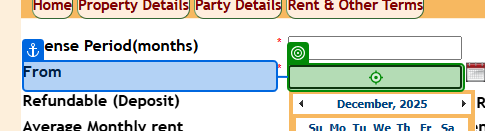
Task: DataEntry
Workflow: RentDetails - Copy (1)

Step 1: type "[CDate(dtTable.Rows(0)("StartDate")).ToString("dd/MM/yyyy")]" into 'From'

Step 2: type "[dtTable(0)("Deposit").ToString()]" into 'Refundable (Deposit)' (no picture)

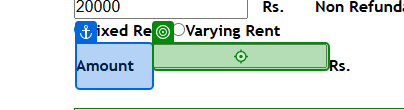
Step 3: type "[dtTable(0)("RentAmount").ToString()]" into 'Amount'

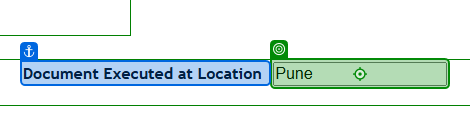
Step 4: type "Pune" into 'Document Executed at Lo…'

Step 5: click on 'OCash' (no picture)

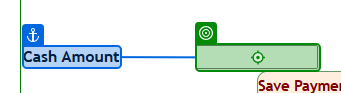
Step 6: type "[dtTable(0)("Deposit").ToString()]" into 'Cash Amount'

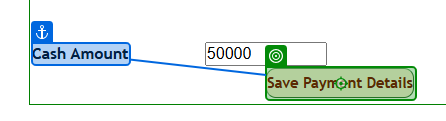
Step 7: click on 'Save Payment Details(2)'

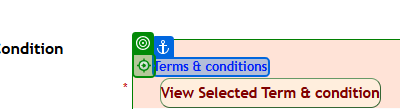
Step 8: click on 'Terms & conditions'

Step 9: click on '4)Maintenance charges' (no picture)

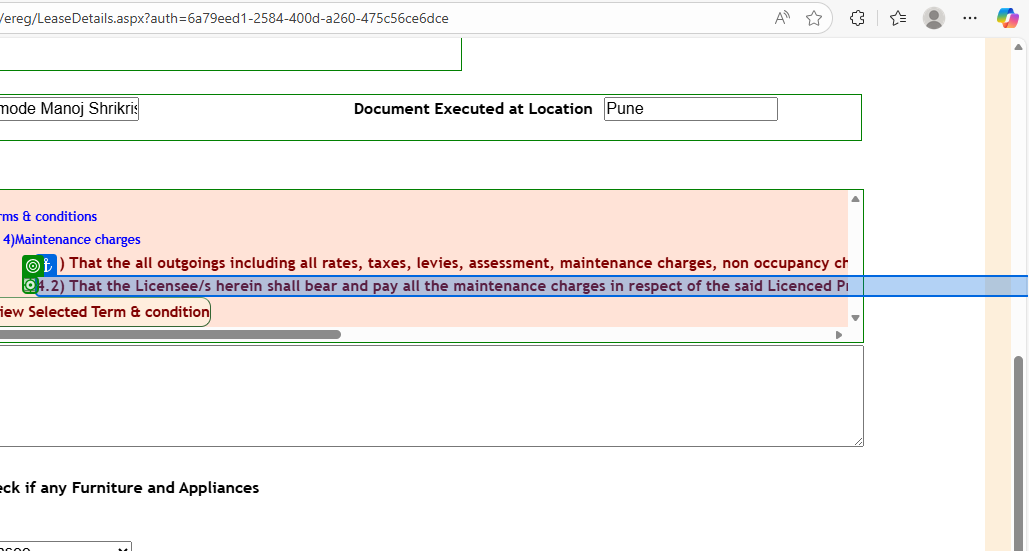
Step 10: click on '4.2) That the Licensee/…'

Step 11: click on 'View Selected Term & co…(5)' (no picture)

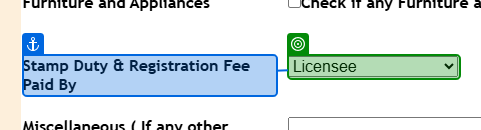
Step 12: select "Licensee and Licensor equally" in 'Stamp Duty & Registrati…'

Step 13: click on 'View Draft Document' (no picture)

Step 14: click on 'Print' (no picture)

Step 15: type a value into 'File name' (no picture)

Step 16: click on 'Save' (no picture)

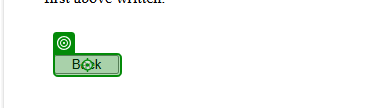
Step 17: click on 'Back'